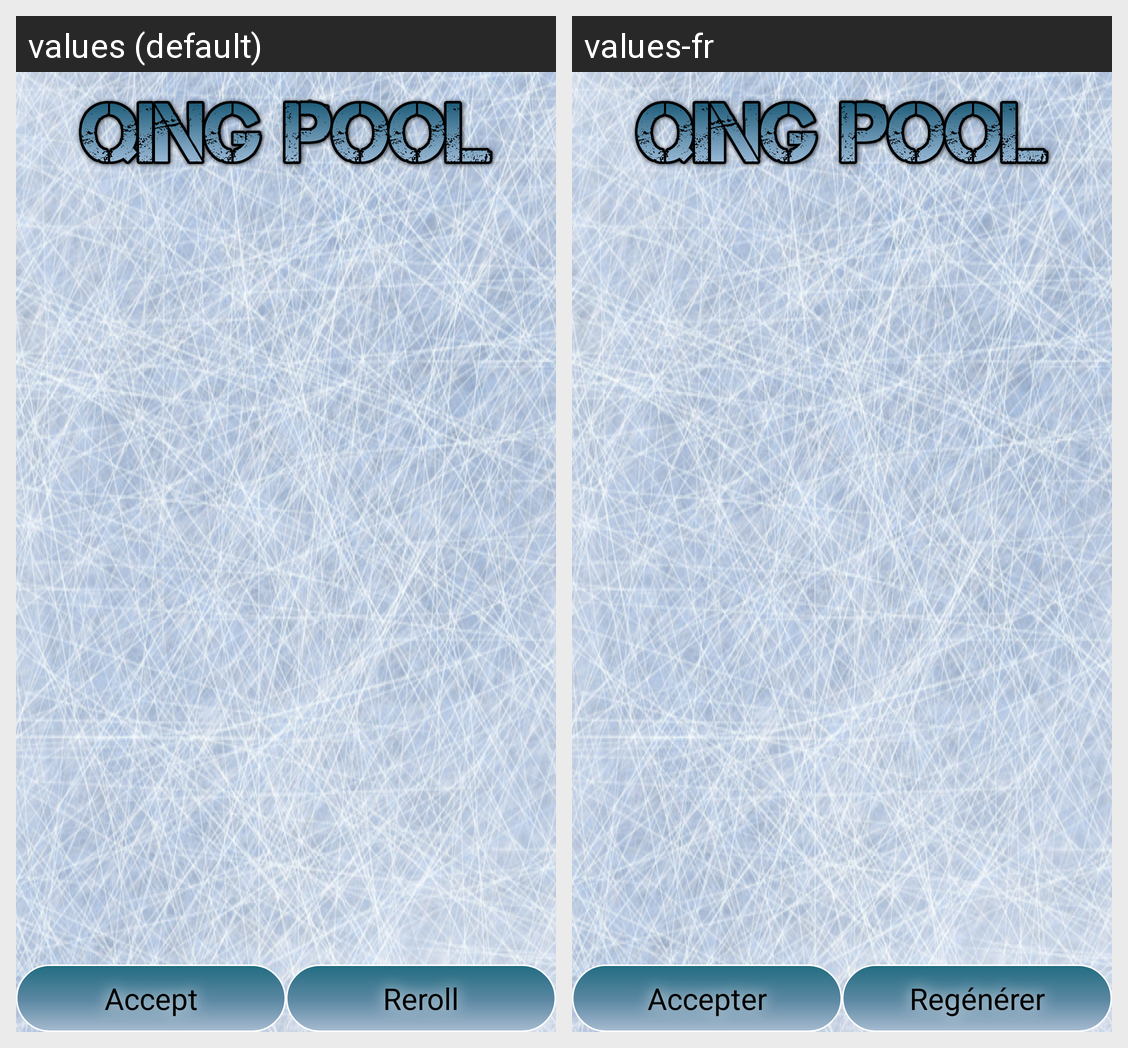

The same Android screen rendered under two of its app's locales, left to right. List the strings drawn on it with the default value and each locale's translation.
Android screen res/layout/listrand.xml rendered under 2 locales, left to right: values (default), values-fr. Device: Nexus 5 (rendered at 1080×1920; each locale shown at half size, 540×960, under a caption strip naming it); theme AppTheme.
Strings drawn on this screen, with the default value and each locale's value (text and hints the layout hard-codes, and strings that could not be matched under every locale, appear in the picture but are not listed):

btnAccepter
  values: Accept
  values-fr: Accepter

btnRege
  values: Reroll
  values-fr: Regénérer
